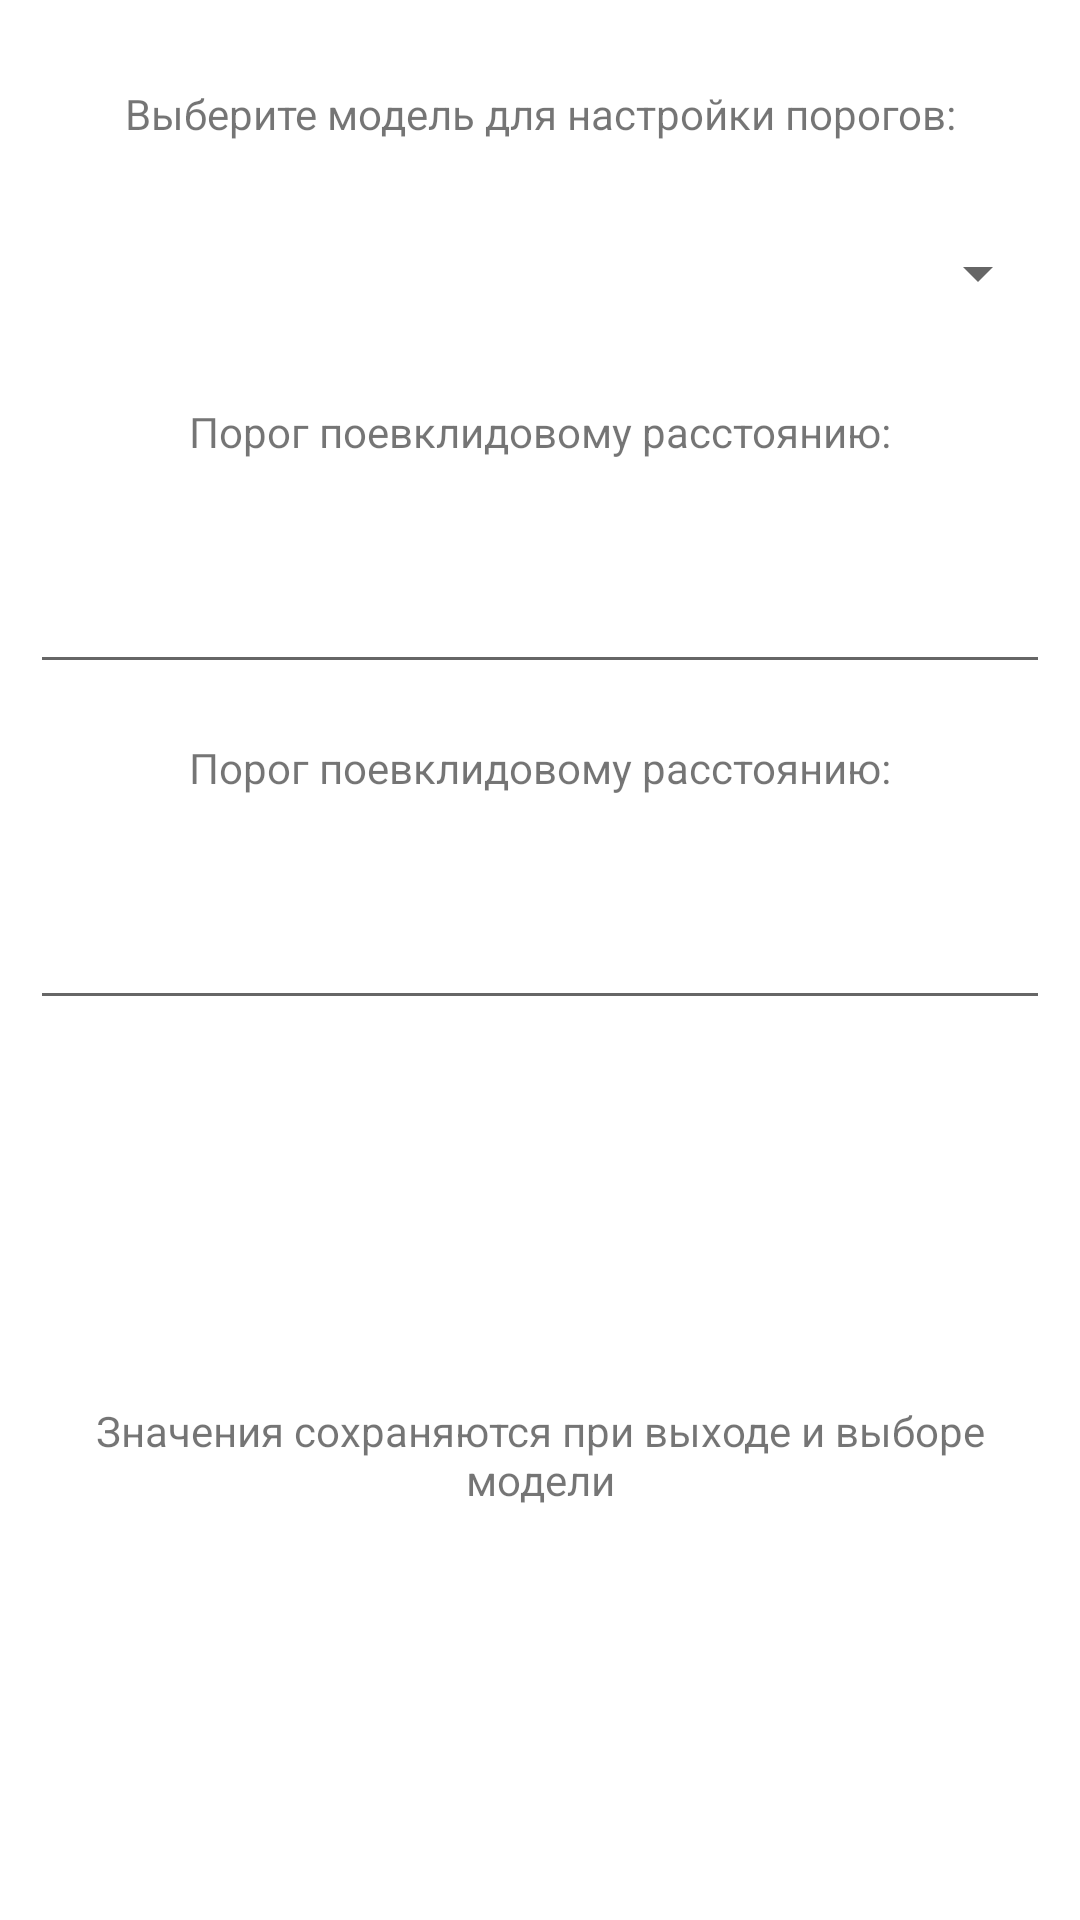

Write the Android layout XML for this screen, with the resource values it uses.
<!-- AndroidManifest.xml: application theme Theme.ResnetImageComparator -->
<!-- res/layout/activity_settings.xml -->
<?xml version="1.0" encoding="utf-8"?>
<androidx.constraintlayout.widget.ConstraintLayout xmlns:android="http://schemas.android.com/apk/res/android"
    xmlns:app="http://schemas.android.com/apk/res-auto"
    xmlns:tools="http://schemas.android.com/tools"
    android:layout_width="match_parent"
    android:layout_height="match_parent"
    android:padding="10dp"
    tools:context=".SettingsActivity">

    <TextView
        android:id="@+id/activity_settings_header"
        android:layout_width="wrap_content"
        android:layout_height="@dimen/button_size"
        android:gravity="center"
        android:text="Выберите модель для настройки порогов:"
        app:layout_constraintEnd_toEndOf="parent"
        app:layout_constraintStart_toStartOf="parent"
        app:layout_constraintTop_toTopOf="parent" />

    <Spinner
        android:id="@+id/activity_settings_model_selector"
        android:layout_width="match_parent"
        android:layout_height="50dp"
        app:layout_constraintEnd_toEndOf="parent"
        app:layout_constraintStart_toStartOf="parent"
        app:layout_constraintTop_toBottomOf="@+id/activity_settings_header" />

    <TextView
        android:id="@+id/activity_settings_header_euclid"
        android:layout_width="wrap_content"
        android:layout_height="@dimen/button_size"
        android:gravity="center"
        android:text="Порог поевклидовому расстоянию:"
        app:layout_constraintEnd_toEndOf="parent"
        app:layout_constraintStart_toStartOf="parent"
        app:layout_constraintTop_toBottomOf="@+id/activity_settings_model_selector" />

    <EditText
        android:id="@+id/activity_settings_input_euclid"
        android:layout_width="match_parent"
        android:layout_height="@dimen/button_size"
        android:inputType="numberDecimal"
        app:layout_constraintEnd_toEndOf="parent"
        app:layout_constraintStart_toStartOf="parent"
        app:layout_constraintTop_toBottomOf="@+id/activity_settings_header_euclid" />


    <TextView
        android:id="@+id/activity_settings_header_cosine"
        android:layout_width="wrap_content"
        android:layout_height="@dimen/button_size"
        android:gravity="center"
        android:text="Порог поевклидовому расстоянию:"
        app:layout_constraintEnd_toEndOf="parent"
        app:layout_constraintStart_toStartOf="parent"
        app:layout_constraintTop_toBottomOf="@+id/activity_settings_input_euclid" />

    <EditText
        android:id="@+id/activity_settings_input_cosine"
        android:layout_width="match_parent"
        android:layout_height="@dimen/button_size"
        android:inputType="numberDecimal"
        app:layout_constraintEnd_toEndOf="parent"
        app:layout_constraintStart_toStartOf="parent"
        app:layout_constraintTop_toBottomOf="@+id/activity_settings_header_cosine" />


    <TextView
        android:layout_width="wrap_content"
        android:layout_height="@dimen/button_size"
        android:gravity="center"
        android:text="Значения сохраняются при выходе и выборе модели"
        app:layout_constraintBottom_toBottomOf="parent"
        app:layout_constraintEnd_toEndOf="parent"
        app:layout_constraintStart_toStartOf="parent"
        app:layout_constraintTop_toBottomOf="@+id/activity_settings_input_cosine" />

</androidx.constraintlayout.widget.ConstraintLayout>
<!-- resources referenced by this layout -->
<resources>
  <dimen name="button_size">56dp</dimen>
  <style name="Theme.ResnetImageComparator" parent="Theme.MaterialComponents.DayNight.DarkActionBar">
          
          <item name="colorPrimary">@color/purple_500</item>
          <item name="colorPrimaryVariant">@color/purple_700</item>
          <item name="colorOnPrimary">@color/white</item>
          
          <item name="colorSecondary">@color/teal_200</item>
          <item name="colorSecondaryVariant">@color/teal_700</item>
          <item name="colorOnSecondary">@color/black</item>
          
          <item name="android:statusBarColor">?attr/colorPrimaryVariant</item>
          
      </style>
  <color name="purple_500">#FF6200EE</color>
  <color name="purple_700">#FF3700B3</color>
  <color name="white">#FFFFFFFF</color>
  <color name="teal_200">#FF03DAC5</color>
  <color name="teal_700">#FF018786</color>
  <color name="black">#FF000000</color>
</resources>
